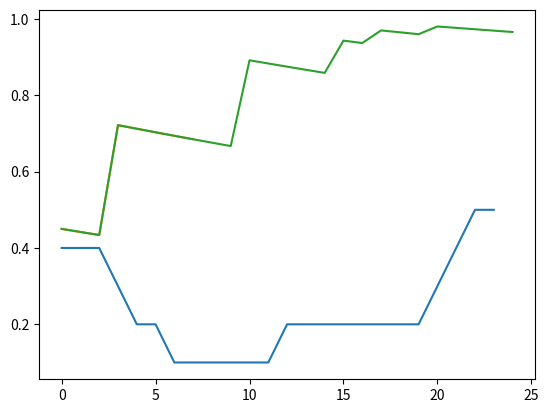

Reproduce this figure in Python.
import random
import matplotlib.pyplot as plt

# [redacted]
slaapbehoefte = [0.95, 0.9, 0.85, 0.75, 0.65, 0.5, 0.4, 0.3, 0.2, 0.1, 0.02, 0.12, 0.3, 0.4, 0.4, 0.32, 0.15, 0.05, 0.02, 0.1, 0.35, 0.65, 0.9, 0.95] 
slaapnoodzaak = [0.6, 0.45, 0.35, 0.35, 0.15, 0.1, 0.05, 0.08, 0.1, 0.15, 0.2, 0.23, 0.3, 0.31, 0.4, 0.42, 0.45, 0.5, 0.55, 0.6, 0.65, 0.7, 0.75,0.75] 

#tel behoefte en noodzaak bij elkaar op om vermoeidheidsfactors te maken per uur van de dag
vmf = [round(slaapbehoefte[i] + slaapnoodzaak[i],1) for i in range(24)] 

#zorgt dat alle getallen in vermoeidheidsfactors tussen 0 en 0.5 veranderen, dit zorgt ervoor dat het leervermogen niet kleiner dan de helft kan worden van het origineel
vmf = [round(i/max(vmf)*0.5,1)for i in vmf] 

class Simulatie():
    def __init__(self,moeilijkheidsgraad):
        self.mg = moeilijkheidsgraad #moeilijkheidsgraad van toets tussen 0 en 1, 0 is onmogelijk en 1 is heel makkelijk
        self.os = 0 # onthouden leerstof tussen 0 en 1
        self.v = 0.975 # verval
        self.max_ls = 0.75 #max leersnelheid
        self.ls = self.max_ls # leersnelheid
        self.ls_verval = 0.5 #hoe snel je effectiviteit verlaagt als je te vaak achter elkaar leert
        self.vv = 0.75 # verval van verval(voor het effect van herhaald leren)
        self.index = 0 # geeft aan welk uur in de simulatie het is
        self.straf = 0
      
    #stapt 1 uur vooruit in de tijd, waarbij wel of niet geleerd wordt
    def stap(self, geleerd): 
        tijd = self.index % 24 #vindt het uur van de dag voor gebruik door vermoeidheidsfactor 
        if geleerd:
            self.os += self.ls*(1-vmf[tijd])*(1-self.os)
            self.ls *= self.ls_verval
            self.v += self.vv*(1 - self.v)*self.ls
            
        else:
            self.os *= self.v
            self.ls += (self.max_ls - self.ls) * (self.ls_verval + 0.5*(1 - self.ls_verval)) 
        self.index += 1
  
    #berekent het cijfer aand de hand van os en een afwijking tussen -0.5 en 0.5 met een decimaal, en houdt het binnen 1 en 10 voor als de afwijking een onmogelijk cijfer zou opleveren
    def toets(self,rand): 
        return round(max(min((self.os * self.mg * 9) + 1 + random.randint(-5,5)*rand ,10),1),1)
    
    
    #voert een aantal stappen uit aan de hand van een lijst met telkens True of False om te bepalen of er wel of niet geleerd moet worden, en geeft een cijfer terug
    def simuleer(self,leermomenten,rand): 
        for i in leermomenten:
            self.stap(i)
        return self.toets(rand)
    
    #voert een aantal stappen uit aan de hand van een lijst met telkens True of False om te bepalen of er wel of niet geleerd moet worden, en geeft een cijfer terug
    def plot(self,leermomenten,rand): 
        hist = []
        for i in leermomenten:
            self.stap(i)
            hist.append(self.os)
        plt.plot(hist)
        plt.show()
        return self.toets(rand)
    
    
if __name__ == "__main__":
    
    plt.plot(vmf)
    plt.show()
    
    sim = Simulatie(0.8)
    print('twee achter weg        ',sim.simuleer([False,True,True,False,False,False,False,False],0.0))
    sim = Simulatie(0.8)
    print('twee met één pauze     ',sim.simuleer([False,True,False,True,False,False,False,False],0.0))
    sim = Simulatie(0.8)
    print('drie dichtbij          ',sim.simuleer([False,True,True,True,False,False,False,False],0.0))
    sim = Simulatie(0.8)
    print('twee met pauze van twee',sim.plot([True,False,False,True,False,False,False,False],0.0))
    sim = Simulatie(0.8)
    print('plot',sim.plot([True,False,False,True,False,False,False,False,False,False,True,False,False,False,False,True,False,True,False,False,True,False,False,False,False],0.0))
    
